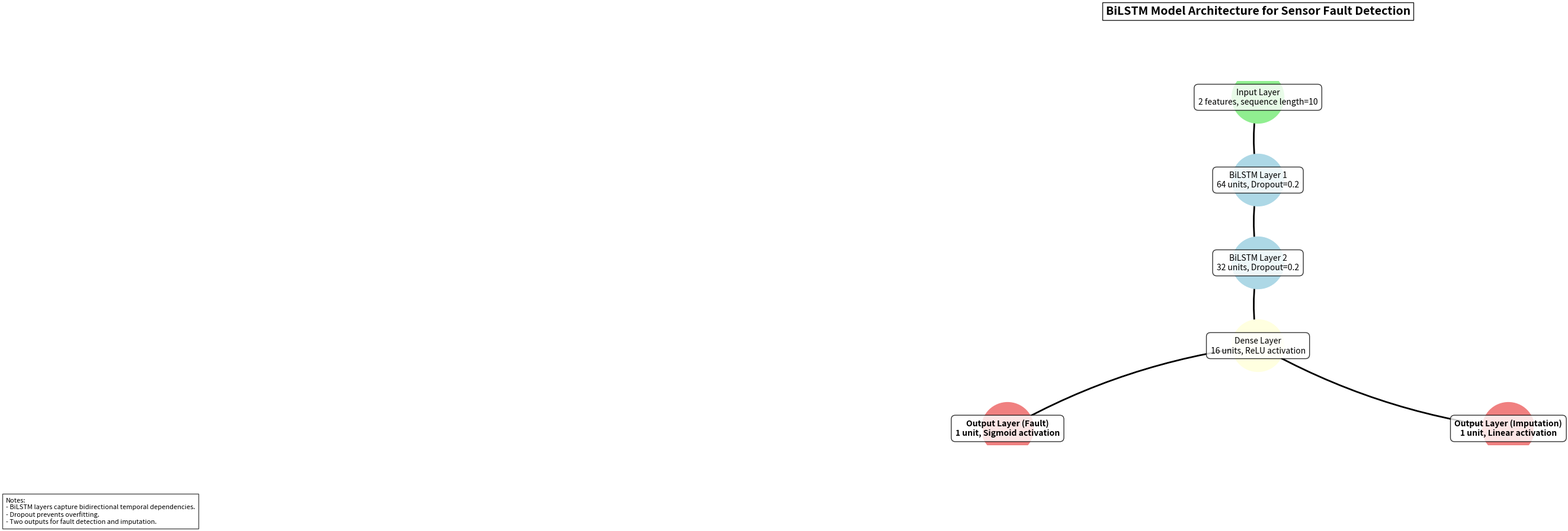

Python code for this plot:
import matplotlib.pyplot as plt
import networkx as nx
import numpy as np
from matplotlib.patches import FancyArrowPatch

# Create a figure and axis with a larger size for detailed layout
plt.figure(figsize=(12, 8), facecolor='white')
ax = plt.gca()
ax.axis('off')  # Hide axes

# Create a directed graph using networkx
G = nx.DiGraph()

# Define layer details with detailed annotations
layers = [
    {"name": "Input Layer", "details": "2 features, sequence length=10", "pos": (0, 5)},
    {"name": "BiLSTM Layer 1", "details": "64 units, Dropout=0.2", "pos": (0, 4)},
    {"name": "BiLSTM Layer 2", "details": "32 units, Dropout=0.2", "pos": (0, 3)},
    {"name": "Dense Layer", "details": "16 units, ReLU activation", "pos": (0, 2)},
    {"name": "Output Layer (Fault)", "details": "1 unit, Sigmoid activation", "pos": (-1, 1)},
    {"name": "Output Layer (Imputation)", "details": "1 unit, Linear activation", "pos": (1, 1)}
]

# Add nodes to the graph with detailed labels
for layer in layers:
    G.add_node(layer["name"], details=layer["details"], pos=layer["pos"])

# Add edges to represent data flow
edges = [
    ("Input Layer", "BiLSTM Layer 1"),
    ("BiLSTM Layer 1", "BiLSTM Layer 2"),
    ("BiLSTM Layer 2", "Dense Layer"),
    ("Dense Layer", "Output Layer (Fault)"),
    ("Dense Layer", "Output Layer (Imputation)")
]
G.add_edges_from(edges)

# Get positions for all nodes
pos = nx.get_node_attributes(G, 'pos')

# Draw nodes with detailed styling
node_colors = ['lightgreen', 'lightblue', 'lightblue', 'lightyellow', 'lightcoral', 'lightcoral']
node_sizes = [4000] * len(layers)

nx.draw_networkx_nodes(G, pos, node_color=node_colors, node_size=node_sizes, ax=ax)

# Draw labels with detailed text
for node, (x, y) in pos.items():
    details = G.nodes[node]["details"]
    ax.text(x, y, f"{node}\n{details}", ha='center', va='center', fontsize=10, 
            bbox=dict(facecolor='white', alpha=0.8, boxstyle='round,pad=0.5'), 
            weight='bold' if "Output" in node else 'normal')

# Customize arrows with detailed styling
arrow_style = FancyArrowPatch
for edge in G.edges():
    src, tgt = edge
    src_pos = pos[src]
    tgt_pos = pos[tgt]
    arrow = FancyArrowPatch(src_pos, tgt_pos, arrowstyle="->", mutation_scale=20, 
                           lw=2, color='black', connectionstyle="arc3,rad=0.1")
    ax.add_patch(arrow)

# Add title and additional annotations
ax.text(0, 6, "BiLSTM Model Architecture for Sensor Fault Detection", 
        ha='center', fontsize=14, weight='bold', bbox=dict(facecolor='white', alpha=0.9))

# Add legend or notes
ax.text(-5, 0, "Notes:\n- BiLSTM layers capture bidirectional temporal dependencies.\n- Dropout prevents overfitting.\n- Two outputs for fault detection and imputation.", 
        ha='left', va='center', fontsize=8, bbox=dict(facecolor='white', alpha=0.7))

# Adjust layout and add grid for alignment (optional)
ax.grid(True, linestyle='--', alpha=0.3)
plt.tight_layout()

# Save the detailed figure with high resolution
plt.savefig('bilstm_architecture_detailed.png', dpi=300, bbox_inches='tight', facecolor='white')
plt.close()

print("Detailed BiLSTM architecture image saved as 'bilstm_architecture_detailed.png'")
